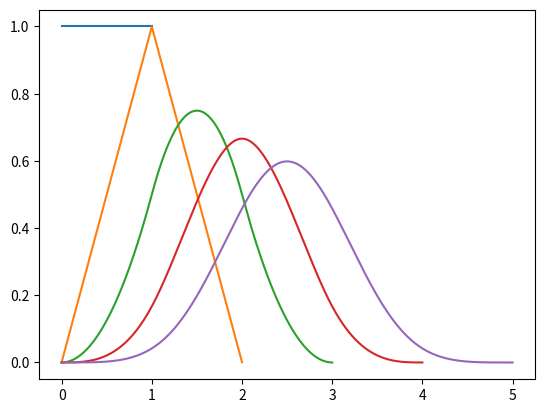

Source code (Python):
from collections.abc import Callable
from typing import TypeVar
import operator

import matplotlib.pyplot as plt

import numpy as np

T = TypeVar('T')
BinOp = Callable[[T, T], T]

"""
Idea:
    n == 2 * n // 2 + n % 2
Therefore:
    x ** n == x ** (n % 2) * (x ** (n//2)) ** 2
E.g.
    x ** 31 == x * (x ** 15) ** 2
"""


def slow_pow(x, n: int):
    res = 1
    for _ in range(n):
        res *= x
    return res


def fast_pow(x, n: int):
    if n == 0:
        return 1
    half_n, rem = divmod(n, 2)  # n // 2, n % 2
    res = fast_pow(x, half_n)
    res = res * res
    return x * res if rem else res


def fast_pow_monoid_strategy(mul: BinOp[T], identity: T, x: T, n: int) -> T:
    if n < 0:
        raise ValueError(f"n must be >= 0, but got {n}")
    if n == 0:
        return identity
    half_n, rem = divmod(n, 2)
    res = fast_pow_monoid_strategy(mul, identity, x, half_n)
    res = mul(res, res)
    return mul(x, res) if rem else res


def fast_pow_semigroup_strategy(mul: BinOp[T], x: T, n: int) -> T:
    if n < 1:
        raise ValueError(f"n must be > 0, but got {n}")
    if n == 1:
        return x
    half_n, rem = divmod(n, 2)
    res = fast_pow_semigroup_strategy(mul, x, half_n)
    res = mul(res, res)
    return mul(x, res) if rem else res


def fast_pow_int_examples():
    assert slow_pow(1, 100) == 1
    assert slow_pow(5, 3) == 125
    assert slow_pow(2, 11) == 2048

    assert fast_pow(1, 100) == 1
    assert fast_pow(5, 3) == 125
    assert fast_pow(2, 11) == 2048


def fast_pow_monoid_examples():
    assert fast_pow_monoid_strategy(operator.mul, 1, 1, 100) == 1
    assert fast_pow_monoid_strategy(operator.mul, 1, 5, 3) == 125
    assert fast_pow_monoid_strategy(operator.mul, 1, 2, 11) == 2048

    assert fast_pow_monoid_strategy(operator.add, 0, 1, 100) == 100
    assert fast_pow_monoid_strategy(operator.add, 0, 5, 3) == 15
    assert fast_pow_monoid_strategy(operator.add, 0, 2, 11) == 22

    assert fast_pow_monoid_strategy(operator.concat, "", "abc", 5) == "abcabcabcabcabc"


def fast_pow_semigroup_examples():
    assert fast_pow_semigroup_strategy(operator.mul, 1, 100) == 1
    assert fast_pow_semigroup_strategy(operator.mul, 5, 3) == 125
    assert fast_pow_semigroup_strategy(operator.mul, 2, 11) == 2048

    assert fast_pow_semigroup_strategy(operator.add, 1, 100) == 100
    assert fast_pow_semigroup_strategy(operator.add, 5, 3) == 15
    assert fast_pow_semigroup_strategy(operator.add, 2, 11) == 22

    assert fast_pow_semigroup_strategy(operator.concat, "abc", 5) == "abcabcabcabcabc"

    n_samples = 1000
    x = np.linspace(0, 1, n_samples)
    uniform_dist = np.ones_like(x) / n_samples
    assert np.isclose(np.sum(uniform_dist), 1.0), np.sum(uniform_dist)

    for n in [1, 2, 3, 4, 5]:
        smoothed_dist = fast_pow_semigroup_strategy(np.convolve, uniform_dist, n)
        assert np.isclose(np.sum(smoothed_dist), 1.0), np.sum(smoothed_dist)
        xn = np.linspace(x[0] * n, x[-1] * n, len(smoothed_dist))
        normalizing_constant = len(smoothed_dist) / (xn[-1] - xn[0])
        plt.plot(xn, smoothed_dist * normalizing_constant)

    plt.show()


def main():
    fast_pow_int_examples()
    fast_pow_monoid_examples()
    fast_pow_semigroup_examples()


if __name__ == '__main__':
    main()
